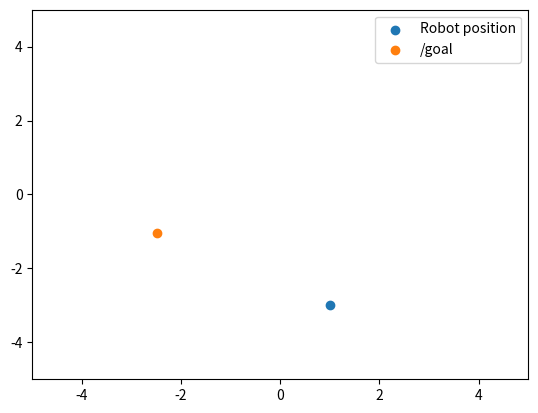

This chart was generated by the following Python code:
#import numpy as np
import random
import matplotlib.pyplot as plt
import numpy as np
import math

class Events:
    def __init__(self,boards=4,obs=3): #set up events
        self.events={'/goal':[0,0]}
        for i in range(boards):
            self.events['/board'+str(i)]=[0,0]
        for i in range(obs):
            self.events['/obstacles'+str(i)]=[0,0]
    def get_random(self,rangex=3,rangey=3):
        for key in self.events:
            self.events[key]=[random.randint(-rangex*100,rangex*100)/100,random.randint(-rangey*100,rangey*10)/100]
        return self.events

class Env:
    def __init__(self,rangex=3,rangey=3,b=0,o=0):
        self.e=Events(boards=b,obs=o)
        self.e.get_random()
        self.robot=[random.randint(-rangex*10,rangex*10)/10,random.randint(-rangey*10,rangey*10)/10] #robot position
        self.path=[]
        self.rangex=rangex
        self.rangey=rangey
        self.angle=math.pi/3
    def visualize(self): #show the simulation to user
        targets=self.e.events
        plt.scatter(self.robot[0],self.robot[1],label="Robot position")
        for key in targets:
            coord=targets[key]
            plt.scatter(coord[0],coord[1],label=key)
        if len(self.path)>0:
           ar=np.array(self.path)
           plt.plot(ar[:,0],ar[:,1]) 
        plt.legend(loc="upper right")
        plt.xlim([-5,5])
        plt.ylim([-5,5])
        plt.show()
    def reset(self): #randomize positions
        self.robot=[random.randint(-self.rangex,self.rangex),random.randint(-self.rangey,self.rangey)] #robot position
        self.e.get_random()
    def get_dists(self):
        e=self.e.events
        d={}
        for key in e:
            rx=self.robot[0]
            ry=self.robot[1]
            px=e[key][0]
            py=e[key][1]
            theta=self.angle
            delta_x=px-rx
            delta_y=py-ry
            angle=math.atan(delta_y/delta_x)
            x=math.cos(angle-theta) * math.sqrt(delta_x**2 + delta_y**2)
            y=math.sin(angle-theta) * math.sqrt(delta_x**2 + delta_y**2)
            if px<rx: x*=-1
            if py>ry: y*=-1
            print(rx,ry,"-->",px,py)
            print(x,y)
            print(round(rx+x,1),round(ry+y,1),"==",round(px,1),round(py,1) )
            if round(rx+x,1)==round(px,1) and round(ry+y,1)==round(py,1):
                d[key]=[x,y] #in sight
                plt.scatter(round(rx+x,1),round(ry+y,1),label="step")
            else:
                d[key]=[-1,-1] #not in sight
            
        return d
    def moveRobot(self,x,y,z):
        rx=self.robot[0]
        ry=self.robot[1]
        self.angle+=z
        #constrain rotation
        if self.angle>math.pi*2: self.angle=self.angle-2*math.pi 

        self.robot=[x+rx,y+ry]

env=Env()

    
#env.visualize()
for i in range(10):
    plt.cla()
    env.reset()
    print(env.get_dists()['/goal'])
    env.visualize()
    dist=env.get_dists()['/goal']
    
"""env.moveRobot(dist[0],dist[1],0)
print(env.get_dists()['/goal'])
env.visualize()"""
